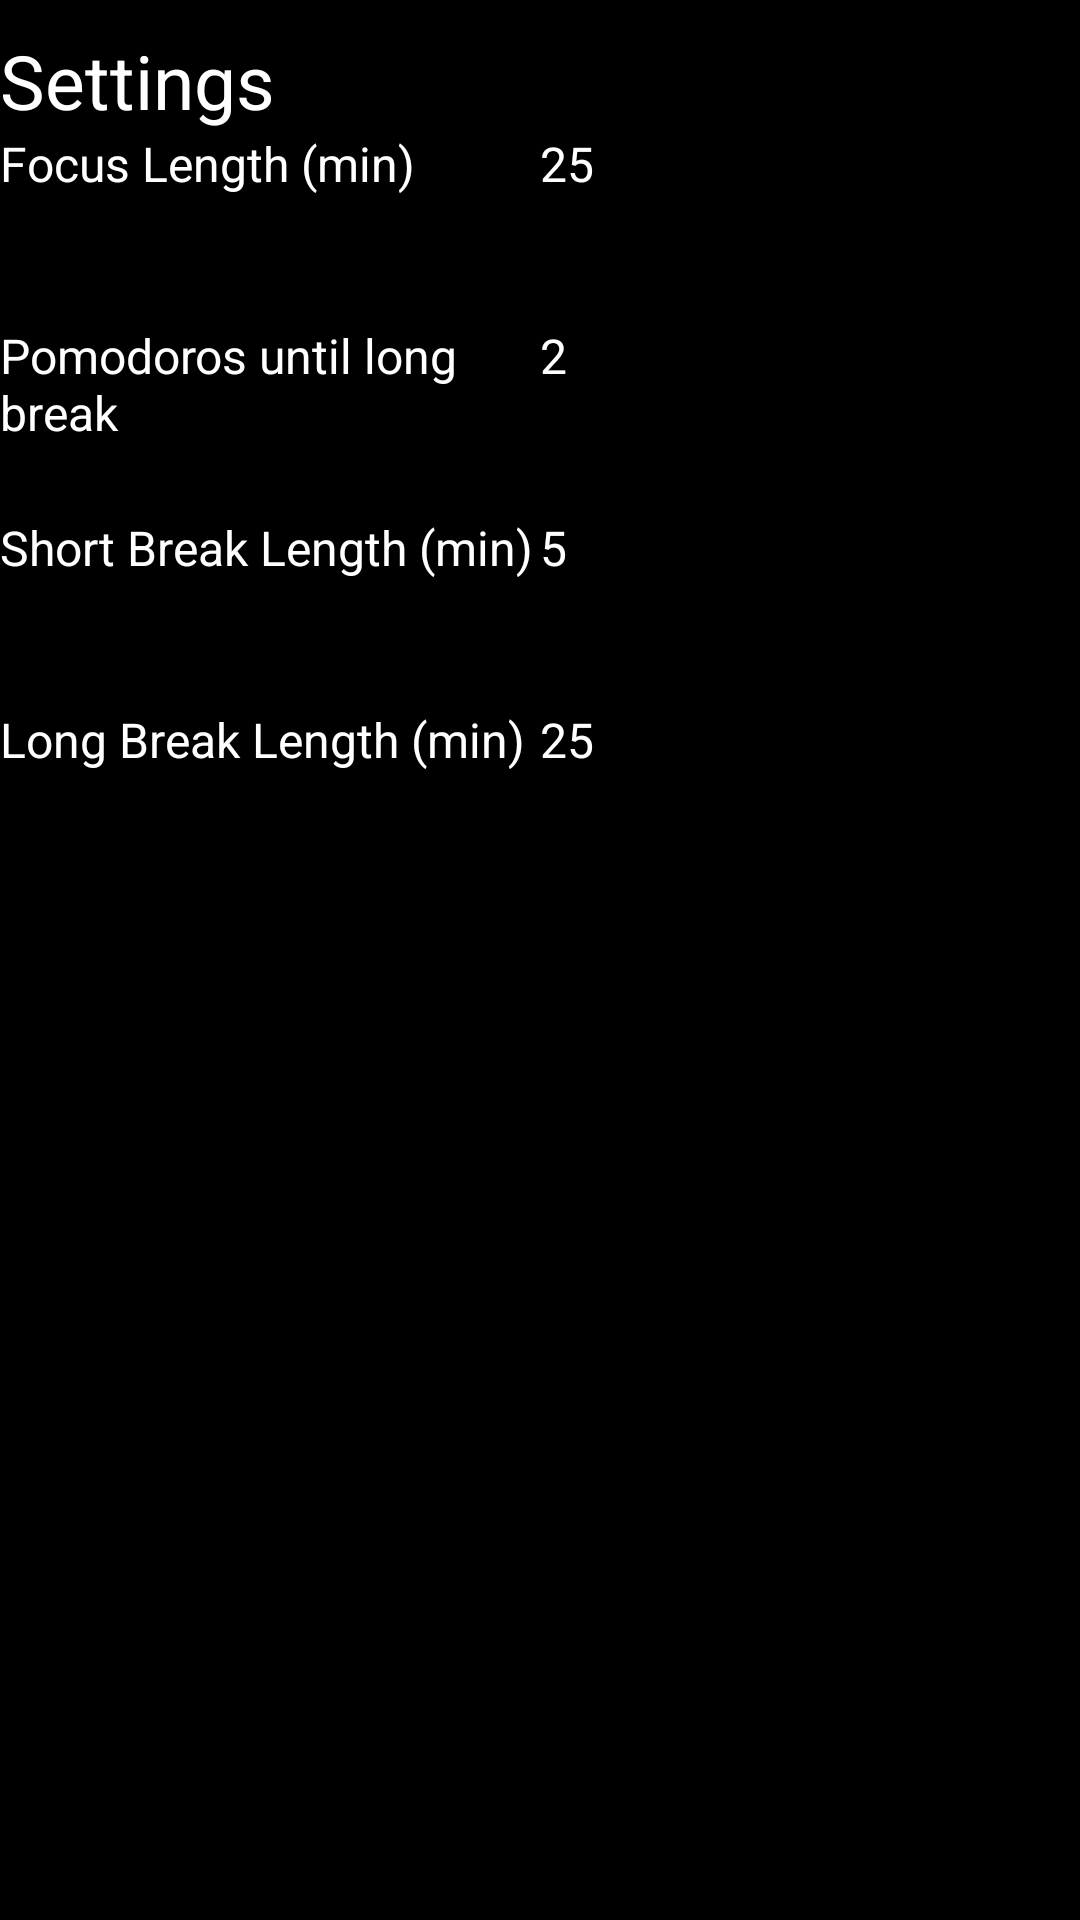

The Android layout XML behind this screen, and the referenced resources:
<!-- AndroidManifest.xml: application theme Theme.MindVault -->
<!-- res/layout/fragment_pomodoro_settings.xml -->
<?xml version="1.0" encoding="utf-8"?>
<ScrollView xmlns:android="http://schemas.android.com/apk/res/android"
    xmlns:tools="http://schemas.android.com/tools"
    android:layout_width="match_parent"
    android:layout_height="match_parent"
    android:paddingTop="10dp"
    android:background="#000000">



    <LinearLayout
        android:layout_width="match_parent"
        android:layout_height="wrap_content"
        android:orientation="vertical">

        <TextView
            android:layout_width="match_parent"
            android:layout_height="wrap_content"
            android:text="Settings"
            android:textSize="25dp"
            android:textColor="#FFFFFF"/>

        <LinearLayout
            android:layout_width="match_parent"
            android:layout_height="wrap_content"
            android:orientation="horizontal"
            android:layout_marginBottom="16dp">

            <TextView
                android:layout_width="0dp"
                android:layout_height="wrap_content"
                android:layout_weight="1"
                android:textColor="#FFFFFF"
                android:text="Focus Length (min)"
                android:textSize="16sp"/>

            <EditText
                android:id="@+id/focusLengthEditText"
                android:layout_width="0dp"
                android:textColor="#FFFFFF"
                android:hint="25"
                android:textColorHint="@color/white"
                android:layout_height="48dp"
                android:layout_weight="1"
                android:inputType="number"
                android:textSize="16sp"/>
        </LinearLayout>

        <LinearLayout
            android:layout_width="match_parent"
            android:layout_height="wrap_content"
            android:orientation="horizontal"
            android:layout_marginBottom="16dp">

            <TextView
                android:layout_width="0dp"
                android:layout_height="45dp"
                android:layout_weight="1"
                android:textColor="#FFFFFF"
                android:text="Pomodoros until long break"
                android:textSize="16sp"/>

            <EditText
                android:id="@+id/pomodorosUntilLongBreakEditText"
                android:layout_width="0dp"
                android:layout_height="48dp"
                android:layout_weight="1"
                android:hint="2"
                android:textColorHint="@color/white"
                android:textColor="#FFFFFF"
                android:inputType="number"
                android:textSize="16sp"
                tools:ignore="Autofill" />
        </LinearLayout>

        <LinearLayout
            android:layout_width="match_parent"
            android:layout_height="wrap_content"
            android:orientation="horizontal"
            android:layout_marginBottom="16dp">

            <TextView
                android:layout_width="0dp"
                android:layout_height="wrap_content"
                android:layout_weight="1"
                android:textColor="#FFFFFF"
                android:text="Short Break Length (min)"
                android:textSize="16sp"/>

            <EditText
                android:id="@+id/shortBreakLengthEditText"
                android:layout_width="0dp"
                android:layout_height="48dp"
                android:layout_weight="1"
                android:hint="5"
                android:textColorHint="@color/white"
                android:textColor="#FFFFFF"
                android:inputType="number"
                android:textSize="16sp"/>
        </LinearLayout>

        <LinearLayout
            android:layout_width="match_parent"
            android:layout_height="wrap_content"
            android:orientation="horizontal"
            android:layout_marginBottom="32dp">

            <TextView
                android:layout_width="0dp"
                android:layout_height="wrap_content"
                android:layout_weight="1"
                android:textColor="#FFFFFF"
                android:text="Long Break Length (min)"
                android:textSize="16sp"/>

            <EditText
                android:id="@+id/longBreakLengthEditText"
                android:layout_width="0dp"
                android:layout_height="48dp"
                android:layout_weight="1"
                android:hint="25"
                android:textColorHint="@color/white"
                android:textColor="#FFFFFF"
                android:inputType="number"
                android:textSize="16sp"/>
        </LinearLayout>

        <Button
            android:id="@+id/saveButton"
            android:layout_width="match_parent"
            android:layout_height="wrap_content"
            android:text="Save Settings"
            android:layout_marginBottom="306dp"/>

    </LinearLayout>
</ScrollView>
<!-- resources referenced by this layout -->
<resources>

  <!-- not gathered from this repository: default colours our renderer supplied (Android Studio template values) -->
  <color name="white">#FFFFFFFF</color>
</resources>
